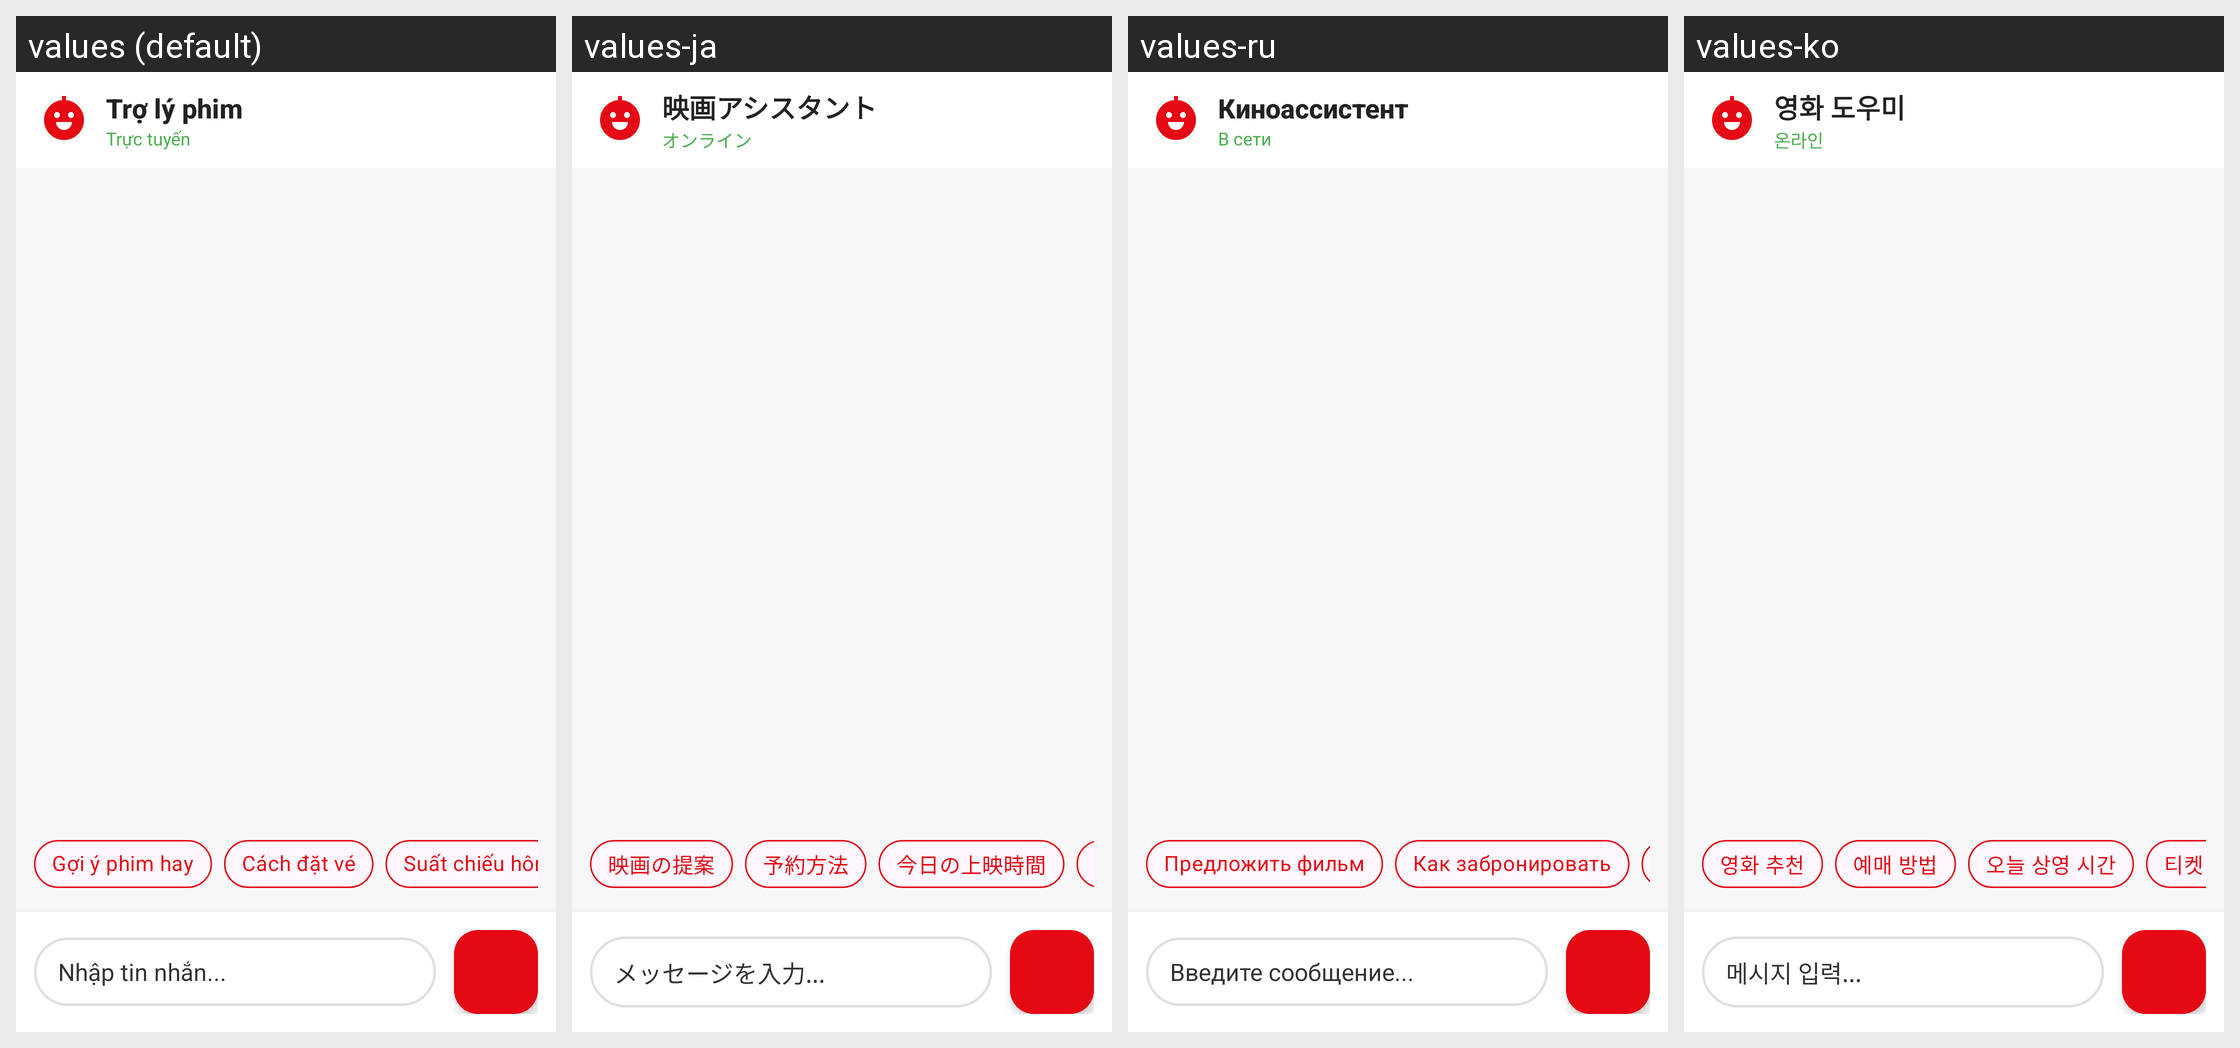

Here is an Android app screen in its default locale and in the app's own translations. Write out the translated-string differences for the strings that appear on this screen.
Android screen res/layout/activity_chatbot.xml rendered under 4 locales, left to right: values (default), values-ja, values-ru, values-ko. Device: Nexus 5 (rendered at 1080×1920; each locale shown at half size, 540×960, under a caption strip naming it); theme Theme.App_movie_booking_ticket.
Other locales in the repository, not shown: values-en, values-zh.
Strings drawn on this screen, with the default value and each locale's value (text and hints the layout hard-codes, and strings that could not be matched under every locale, appear in the picture but are not listed):

chatbot_title
  values: Trợ lý phim
  values-ja: 映画アシスタント
  values-ru: Киноассистент
  values-ko: 영화 도우미

chatbot_online
  values: Trực tuyến
  values-ja: オンライン
  values-ru: В сети
  values-ko: 온라인

chip_suggest_movie
  values: Gợi ý phim hay
  values-ja: 映画の提案
  values-ru: Предложить фильм
  values-ko: 영화 추천

chip_book_ticket
  values: Cách đặt vé
  values-ja: 予約方法
  values-ru: Как забронировать
  values-ko: 예매 방법

chat_input_hint
  values: Nhập tin nhắn...
  values-ja: メッセージを入力...
  values-ru: Введите сообщение...
  values-ko: 메시지 입력...
